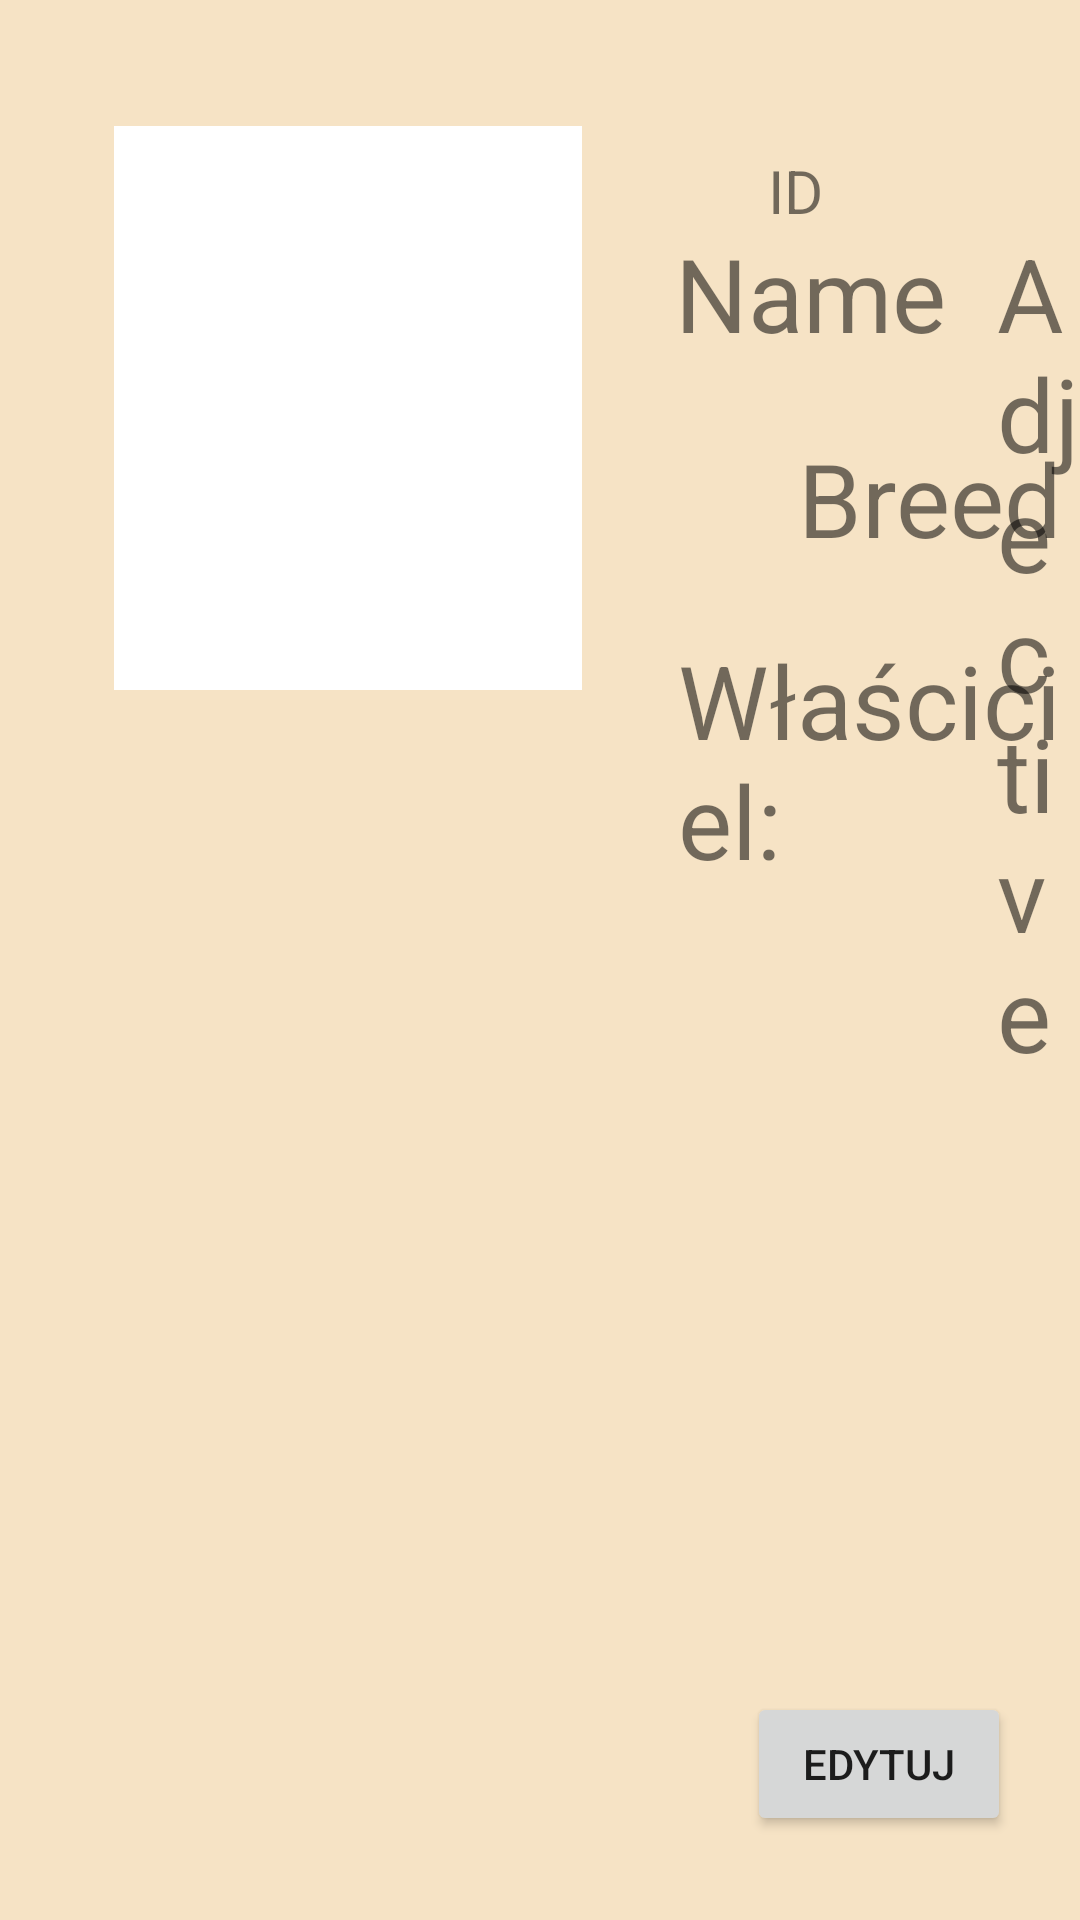

Layout XML and referenced resources for this Android screen:
<!-- AndroidManifest.xml: application theme Theme.Coco3 -->
<!-- res/layout/fragment_client_card_big.xml -->
<?xml version="1.0" encoding="utf-8"?>
<RelativeLayout xmlns:android="http://schemas.android.com/apk/res/android"
    xmlns:app="http://schemas.android.com/apk/res-auto"
    xmlns:tools="http://schemas.android.com/tools"
    android:layout_width="match_parent"
    android:layout_height="match_parent"
    android:background="@color/color_coco_4"
    android:backgroundTint="@color/color_coco_4"
    tools:context=".ClientCardBig">

    


    <ImageView
        android:id="@+id/imageView"
        android:layout_width="156dp"
        android:layout_height="188dp"
        android:layout_alignParentStart="true"
        android:layout_alignParentTop="true"
        android:layout_marginStart="38dp"
        android:layout_marginTop="42dp"
        android:background="#FFFFFF"
        tools:src="@tools:sample/avatars" />

    <TextView
        android:id="@+id/tvClientName"
        android:layout_width="wrap_content"
        android:layout_height="wrap_content"
        android:layout_alignParentTop="true"
        android:layout_marginStart="31dp"
        android:layout_marginTop="75dp"
        android:layout_toEndOf="@+id/imageView"
        android:minWidth="15dp"
        android:minHeight="40dp"
        android:text="Name"
        android:textSize="34sp" />

    <TextView
        android:id="@+id/tvClientAdjective"
        android:layout_width="wrap_content"
        android:layout_height="wrap_content"
        android:layout_alignParentTop="true"
        android:layout_marginStart="17dp"
        android:layout_marginTop="75dp"
        android:layout_toEndOf="@+id/tvClientName"
        android:minWidth="100dp"
        android:minHeight="40dp"
        android:textSize="34sp"
        android:text="Adjective" />

    <TextView
        android:id="@+id/tvClientBreed"
        android:layout_width="wrap_content"
        android:layout_height="wrap_content"
        android:layout_below="@+id/tvClientName"
        android:layout_marginStart="72dp"
        android:layout_marginTop="23dp"
        android:layout_toEndOf="@+id/imageView"
        android:minWidth="100dp"
        android:minHeight="40dp"
        android:textSize="34sp"
        android:text="Breed" />

    <TextView
        android:id="@+id/labelOwner"
        android:layout_width="wrap_content"
        android:layout_height="wrap_content"
        android:layout_below="@+id/tvClientBreed"
        android:layout_marginStart="32dp"
        android:layout_marginTop="22dp"
        android:layout_toEndOf="@+id/imageView"
        android:minWidth="100dp"
        android:minHeight="40dp"
        android:textSize="34sp"
        android:text="Właściciel:" />

    <TextView
        android:id="@+id/tvClientOwnerID"
        android:layout_width="wrap_content"
        android:layout_height="wrap_content"
        android:layout_below="@+id/tvClientBreed"
        android:layout_marginStart="15dp"
        android:layout_marginTop="22dp"
        android:layout_toEndOf="@+id/labelOwner"
        android:minWidth="100dp"
        android:minHeight="40dp"
        android:textSize="34sp"
        android:text="OwnerID" />

    <Button
        android:id="@+id/btnClientEdit"
        android:layout_width="wrap_content"
        android:layout_height="wrap_content"
        android:layout_alignParentEnd="true"
        android:layout_alignParentBottom="true"
        android:layout_marginEnd="23dp"
        android:layout_marginBottom="28dp"
        android:text="Edytuj" />
    <TextView
        android:id="@+id/tvClientID"
        android:layout_width="wrap_content"
        android:layout_height="wrap_content"
        android:layout_marginStart="62dp"
        android:layout_marginTop="50dp"
        android:textSize="20dp"
        android:layout_toEndOf="@+id/imageView"
        android:text="ID" />

</RelativeLayout>
<!-- resources referenced by this layout -->
<resources>
  <color name="color_coco_4">#F6E3C5</color>
  <style name="Theme.Coco3" parent="Theme.MaterialComponents.DayNight.DarkActionBar">
          
          <item name="colorPrimary">@color/color_coco_1</item>
          <item name="colorPrimaryVariant">@color/black</item>
          <item name="colorOnPrimary">@color/white</item>
          
          <item name="colorSecondary">@color/teal_200</item>
          <item name="colorSecondaryVariant">@color/teal_700</item>
          <item name="colorOnSecondary">@color/black</item>
          
          <item name="android:statusBarColor" tools:targetApi="l">?attr/colorPrimaryVariant</item>
          
      </style>
  <color name="color_coco_1">#4CACBC</color>
  <color name="black">#FF000000</color>
  <color name="white">#FFFFFFFF</color>
  <color name="teal_200">#FF03DAC5</color>
  <color name="teal_700">#FF018786</color>
</resources>
